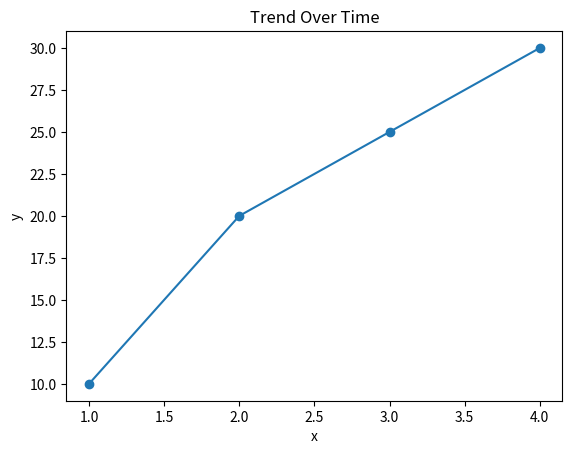

Python code for this plot:
import matplotlib
matplotlib.use('Agg')
import matplotlib.pyplot as plt

fig, ax = plt.subplots()

x = [1, 2, 3, 4]
y = [10, 20, 25, 30]

ax.plot(x, y, marker='o')
ax.set_title('Trend Over Time')
ax.set_xlabel('x')
ax.set_ylabel('y')

fig.savefig('task1_line.png', dpi=150, bbox_inches='tight')
print('line plot saved as task1_line.png')
print('axes type:', type(ax).__name__)
